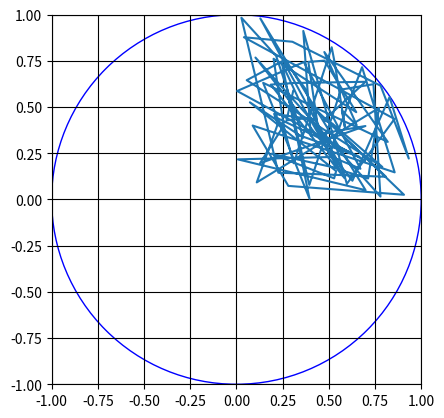

The matplotlib source for this figure:
import numpy as np
import matplotlib.pyplot as plt

N=100
x=np.random.rand(N)
y=np.random.rand(N)
z=np.random.rand(N)

var_x=[i for i,j in zip(x,y) if i**2+j**2<1]
var_y=[j for i,j in zip(x,y) if i**2+j**2<1]


print('%s 개의 점 중 %s개'%(N,len(var_x)))
print('%s / %s * 4 = %s'%(len(var_x), N ,len(var_x) / N * 4))

c=plt.Circle((0,0),1,fc='w',ec='b')
a=plt.axes(xlim=(-1,1),ylim=(-1,1))
a.add_patch(c)
a.set_aspect('equal')
plt.grid(True, axis='both',color='black', alpha=1, linestyle='-')
plt.rcParams["figure.figsize"] = (10,10)
plt.plot(var_x,var_y)

plt.show()    
